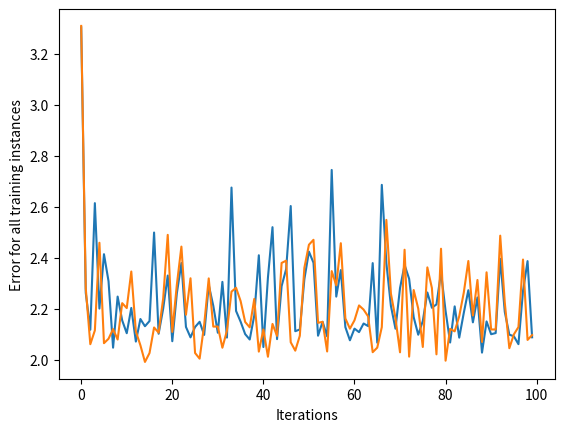

Write the Python code that produced this figure.
import matplotlib.pyplot as plt
import numpy as np

class NeuralNetwork:
    def __init__(self, learning_rate):
        self.weights = np.array([np.random.rand(), np.random.randn()])
        self.bias = np.random.randn()
        self.learning_rate = learning_rate
    
    def _sigmoid(self, x):
        return 1/ (1 + np.exp(-x))
    
    # Derivative of _sigmoid function 
    def _sigmoid_derive(self, x):
        return self._sigmoid(x) * (1 - self._sigmoid(x))

    def predict(self, input_vector):
        layer_1 = np.dot(input_vector, self.weights) + self.bias
        layer_2 = self._sigmoid(layer_1)
        prediction = layer_2
        return prediction
    
    def _compute_gradients(self, input_vector, target): 
        layer_1 = np.dot(input_vector, self.weights) + self.bias
        layer_2 = self._sigmoid(layer_1)
        prediction = layer_2

        derror_dprediction = 2 * (prediction - target)
        dprediction_dlayer1 = self._sigmoid_derive(layer_1)
        dlayer1_dbias = 1 
        dlayer1_dweights = ( 0 * self.weights ) + (1 * input_vector)

        derror_dbias = (
            derror_dprediction * dprediction_dlayer1 * dlayer1_dweights
        )

        derror_dweights = (
            derror_dprediction * dprediction_dlayer1 * dlayer1_dweights
        )

        return derror_dbias, derror_dweights

    def _update_parameters(self, derror_dbias, derror_dweights):
        self.bias = self.bias - (derror_dbias * self.learning_rate)
        self.weights = self.weights - (
            derror_dweights * self.learning_rate
        )
    
    def train(self, input_vectors, targets, iterations):
        cumulative_errors = []
        for current_iteration in range(iterations):
            # Pick a data instance at random
            random_data_index = np.random.randint(len(input_vectors))

            input_vector = input_vectors[random_data_index]
            target = targets[random_data_index]

            # Compute the gradients and update the weights
            derror_dbias, derror_dweights = self._compute_gradients(
                input_vector, target
            )

            self._update_parameters(derror_dbias, derror_dweights)

            # Measure the cumulative error for all the instances
            if current_iteration % 100 == 0:
                cumulative_error = 0
                # Loop through all the instances to measure the error
                for data_instance_index in range(len(input_vectors)):
                    data_point = input_vectors[data_instance_index]
                    target = targets[data_instance_index]

                    prediction = self.predict(data_point)
                    error = np.square(prediction - target)

                    cumulative_error = cumulative_error + error
                cumulative_errors.append(cumulative_error)

        return cumulative_errors



input_vectors = np.array(
    [
        [3, 1.5],
        [2, 1],
        [4, 1.5],
        [3, 4],
        [3.5, 0.5],
        [2, 0.5],
        [5.5, 1],
        [1, 1],
    ]
)

targets = np.array([0, 1, 0, 1, 0, 1, 1, 0])

learning_rate = 0.1

neural_network = NeuralNetwork(learning_rate)

training_error = neural_network.train(input_vectors, targets, 10000)

plt.plot(training_error)
plt.xlabel("Iterations")
plt.ylabel("Error for all training instances")
plt.savefig("cumulative_error.png")
plt.show()